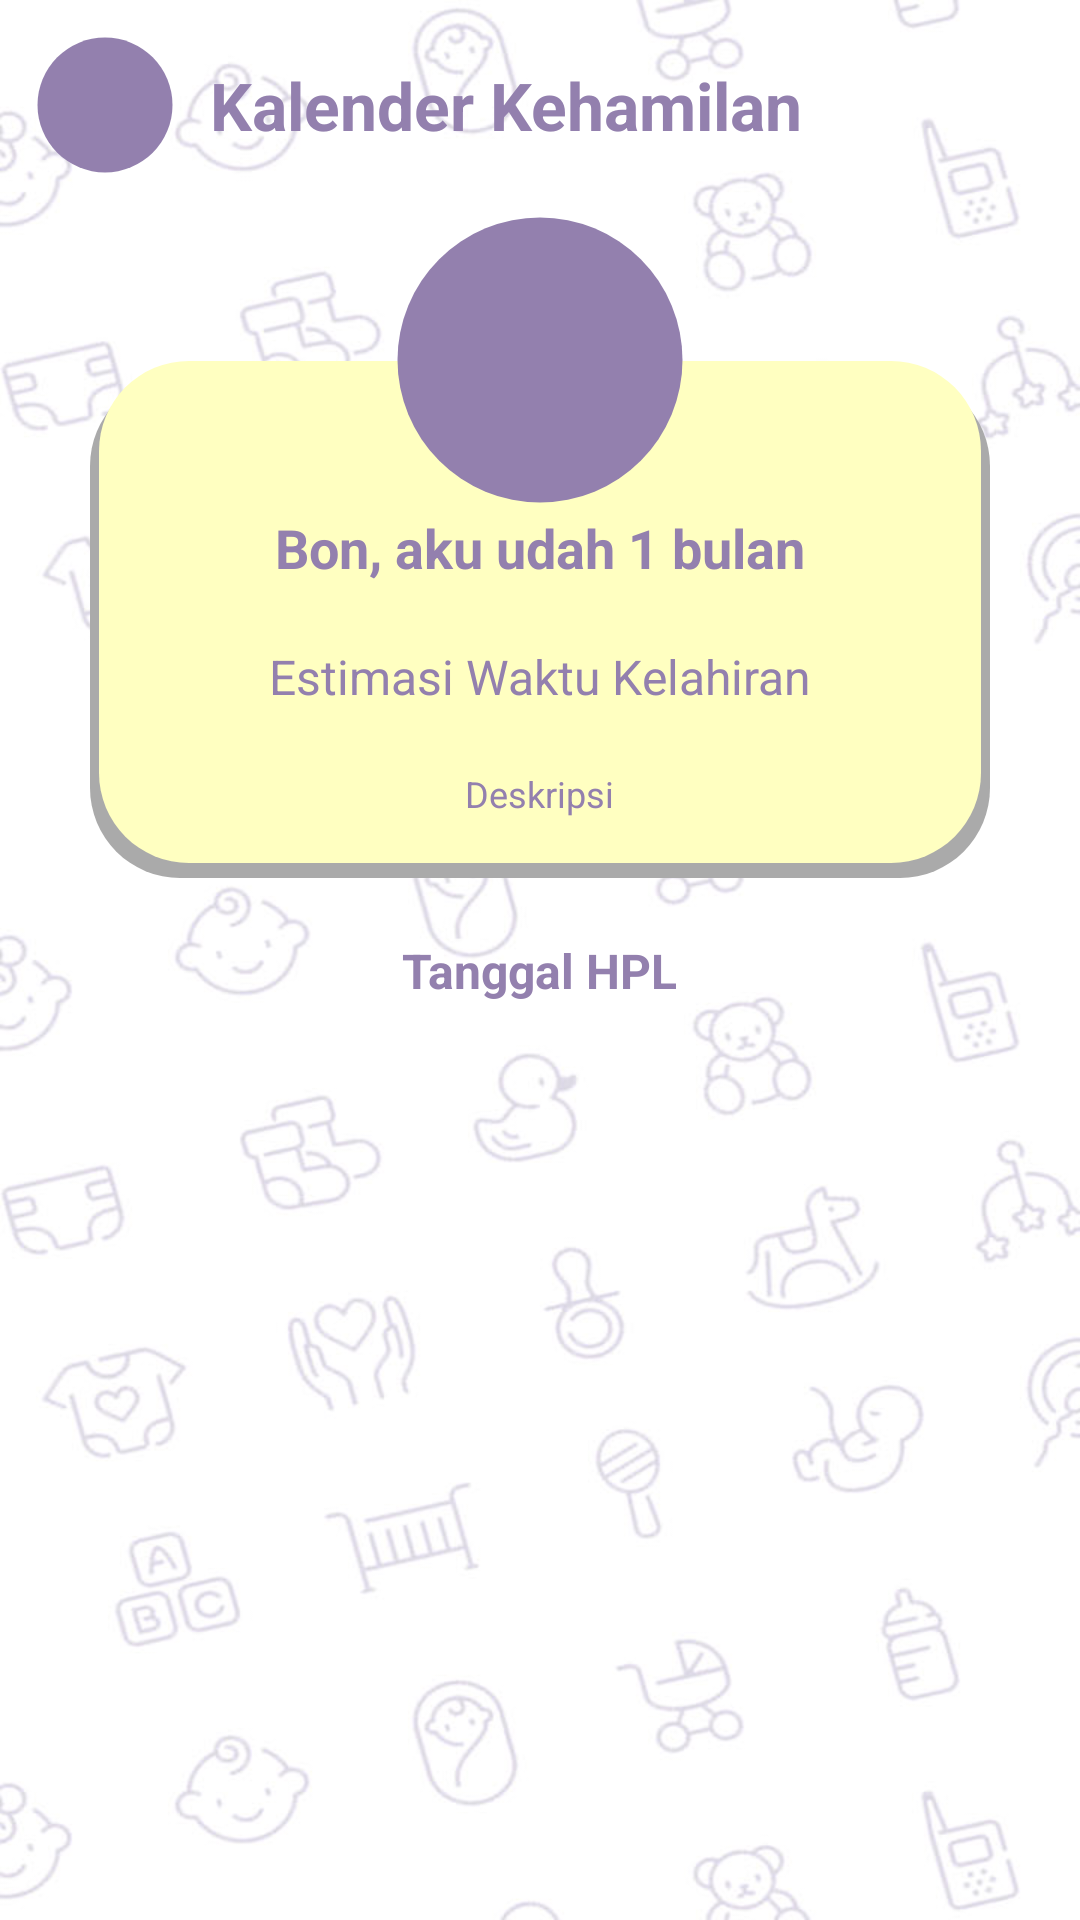

The Android layout XML behind this screen, and the referenced resources:
<!-- AndroidManifest.xml: application theme AppTheme -->
<!-- res/layout/activity_kalender.xml -->
<?xml version="1.0" encoding="utf-8"?>
<RelativeLayout xmlns:android="http://schemas.android.com/apk/res/android"
    xmlns:app="http://schemas.android.com/apk/res-auto"
    xmlns:tools="http://schemas.android.com/tools"
    android:layout_width="match_parent"
    android:layout_height="match_parent"
    android:background="@drawable/background"
    tools:context=".Kalender">

    <LinearLayout
        android:id="@+id/kal_judul"
        android:layout_width="match_parent"
        android:layout_height="wrap_content"
        android:orientation="horizontal">

        <androidx.appcompat.widget.AppCompatImageButton
            android:id="@+id/kal_kembali"
            android:layout_width="wrap_content"
            android:layout_height="wrap_content"
            android:layout_gravity="center_vertical"
            android:background="@drawable/shape_round_button"
            android:src="@drawable/ic_keyboard_arrow_right_black_24dp"
            android:rotation="180"
            android:layout_margin="10dp"/>

        <TextView
            android:layout_width="wrap_content"
            android:layout_height="match_parent"
            android:text="Kalender Kehamilan"
            android:textSize="22dp"
            android:textStyle="bold"
            android:textColor="@color/darkpurple"
            android:gravity="center_vertical"/>

    </LinearLayout>

    <ScrollView
        android:layout_width="match_parent"
        android:layout_height="match_parent"
        android:layout_below="@+id/kal_judul">

        <RelativeLayout
            android:layout_width="match_parent"
            android:layout_height="match_parent">

            <LinearLayout
                android:id="@+id/kal_linlay"
                android:layout_width="match_parent"
                android:layout_height="wrap_content"
                android:layout_marginHorizontal="30dp"
                android:layout_marginTop="-50dp"
                android:layout_below="@id/kal_janin"
                android:background="@drawable/shape_bg"
                android:orientation="vertical"
                android:layout_centerHorizontal="true">

                <TextView
                    android:id="@+id/kal_usiakehamilan"
                    android:layout_width="wrap_content"
                    android:layout_height="wrap_content"
                    android:layout_marginTop="50dp"
                    android:text="Bon, aku udah 1 bulan"
                    android:layout_gravity="center_horizontal"
                    android:textStyle="bold"
                    android:textColor="@color/darkpurple"
                    android:textSize="18dp"/>

                <TextView
                    android:layout_width="wrap_content"
                    android:layout_height="wrap_content"
                    android:layout_marginTop="20dp"
                    android:text="Estimasi Waktu Kelahiran"
                    android:layout_gravity="center_horizontal"
                    android:textColor="@color/darkpurple"
                    android:textSize="16dp"/>



                <TextView
                    android:id="@+id/kal_deskripsi"
                    android:layout_width="wrap_content"
                    android:layout_height="wrap_content"
                    android:layout_marginVertical="20dp"
                    android:text="Deskripsi"
                    android:layout_gravity="center_horizontal"
                    android:textColor="@color/darkpurple"
                    android:textSize="12dp"/>

            </LinearLayout>


            <androidx.appcompat.widget.AppCompatImageView
                android:id="@+id/kal_janin"
                android:layout_width="100dp"
                android:layout_height="100dp"
                android:background="@drawable/shape_round_button"
                android:layout_centerHorizontal="true" />
            <TextView
                android:id="@+id/kal_tglHpl"
                android:layout_width="wrap_content"
                android:layout_height="wrap_content"
                android:layout_marginTop="20dp"
                android:text="Tanggal HPL"
                android:layout_gravity="center_horizontal"
                android:textColor="@color/darkpurple"
                android:textSize="16dp"
                android:textStyle="bold"
                android:layout_alignParentBottom="true"
                android:layout_below="@id/kal_linlay"
                android:layout_centerHorizontal="true"/>

        </RelativeLayout>

    </ScrollView>

</RelativeLayout>
<!-- resources referenced by this layout -->
<resources>
  <color name="darkpurple">#9380ae</color>
  <!-- drawable background: jpg bitmap (drawable-hdpi, 68263 bytes) -->
  <!-- drawable shape_bg (drawable) -->
  <?xml version="1.0" encoding="utf-8"?>
  <layer-list xmlns:android="http://schemas.android.com/apk/res/android">
      
      <item
          android:top="5dp">
          <shape>
              <solid android:color="@android:color/darker_gray" />
              <corners android:radius="30dp" />
          </shape>
      </item>
      
      <item
          android:bottom="5dp"
          android:right="3dp"
          android:left="3dp">
          <shape>
              <solid android:color="@color/cream" />
              <corners android:radius="30dp" />
          </shape>
      </item>
  </layer-list>
  <!-- drawable shape_round_button (drawable) -->
  <?xml version="1.0" encoding="utf-8"?>
  <shape xmlns:android="http://schemas.android.com/apk/res/android">
  
      <corners
          android:radius="50dp" />
      <solid
          android:color="@color/darkpurple" />
      <size
          android:height="50dp"
          android:width="50dp"/>
      <stroke
          android:color="#00000000"
          android:width="5dp"/>
  
  </shape>
  <style name="AppTheme" parent="Theme.MaterialComponents.Light.NoActionBar">
          
          <item name="colorPrimary">@color/colorPrimary</item>
          <item name="colorPrimaryDark">@color/colorPrimaryDark</item>
          <item name="colorAccent">@color/colorAccent</item>
      </style>
  <color name="cream">#ffffc1</color>
  <color name="colorPrimary">#ffffff</color>
  <color name="colorPrimaryDark">#9380ae</color>
  <color name="colorAccent">#ffb6b9</color>
</resources>
